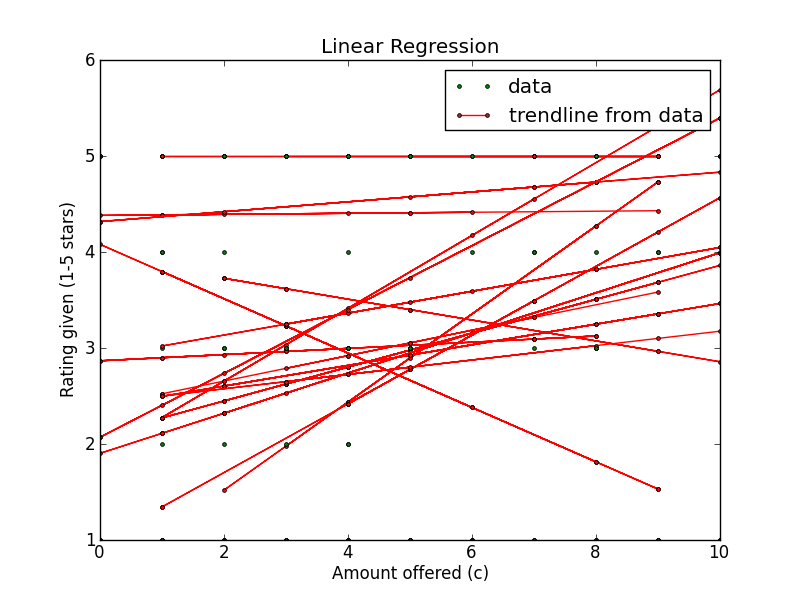

The file beside this chart, header and first rows:
Amount offered, Rating Left, Accepted offer?, Turker ID
10, 5, True, A3IUEMZG39ZS3H
2, 5, True, A2BW8A95WE6XH7
10, 5, True, A2BW8A95WE6XH7
0, 1, True, A2BW8A95WE6XH7
10, 5, True, A2BW8A95WE6XH7
1, 1, False, A3IUEMZG39ZS3H
4, 5, True, A3IUEMZG39ZS3H
0, 1, False, A3IUEMZG39ZS3H
10, 5, True, A3IUEMZG39ZS3H
5, 5, True, A2BW8A95WE6XH7
